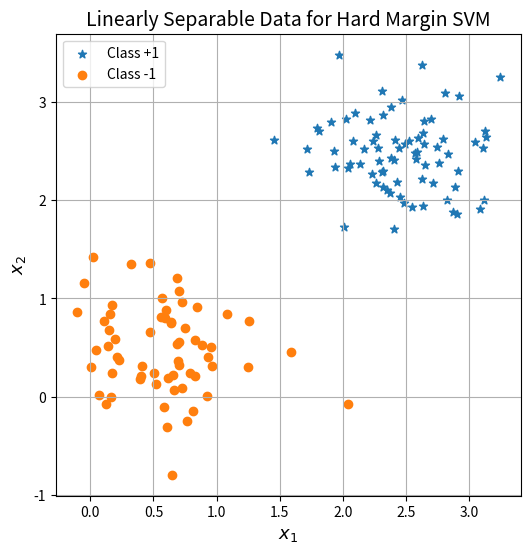

Python code for this plot:
import numpy as np
import pandas as pd
import matplotlib.pyplot as plt

# Set random seed for reproducibility
np.random.seed(42)

# Generate 50 points for class 1 (label: +1)
x1_class1 = np.random.normal(loc=2.5, scale=0.4, size=75)
x2_class1 = np.random.normal(loc=2.5, scale=0.4, size=75)
y_class1 = np.ones(75)

# Generate 50 points for class -1 (label: -1)
x1_class2 = np.random.normal(loc=0.5, scale=0.4, size=62)
x2_class2 = np.random.normal(loc=0.5, scale=0.4, size=62)
y_class2 = -1 * np.ones(62)

# Combine the data
x1 = np.concatenate((x1_class1, x1_class2))
x2 = np.concatenate((x2_class1, x2_class2))
y = np.concatenate((y_class1, y_class2))

# Build DataFrame
data = pd.DataFrame({'x1': x1, 'x2': x2, 'y': y})
data = data.round(3)

# Save to CSV
data.to_csv('svm-hard-margin-dataset.csv', index=False)

# Plot
plt.figure(figsize=(6, 6))
plt.scatter(data[data['y'] == 1]['x1'], data[data['y'] == 1]['x2'], marker='*', label='Class +1')
plt.scatter(data[data['y'] == -1]['x1'], data[data['y'] == -1]['x2'], marker='o', label='Class -1')
plt.xlabel('$x_1$', fontsize=13)
plt.ylabel('$x_2$', fontsize=13)
plt.title('Linearly Separable Data for Hard Margin SVM', fontsize=14)
plt.legend()
plt.grid(True)
plt.savefig('data-plot-hard-margin-svm.png')
plt.show()

